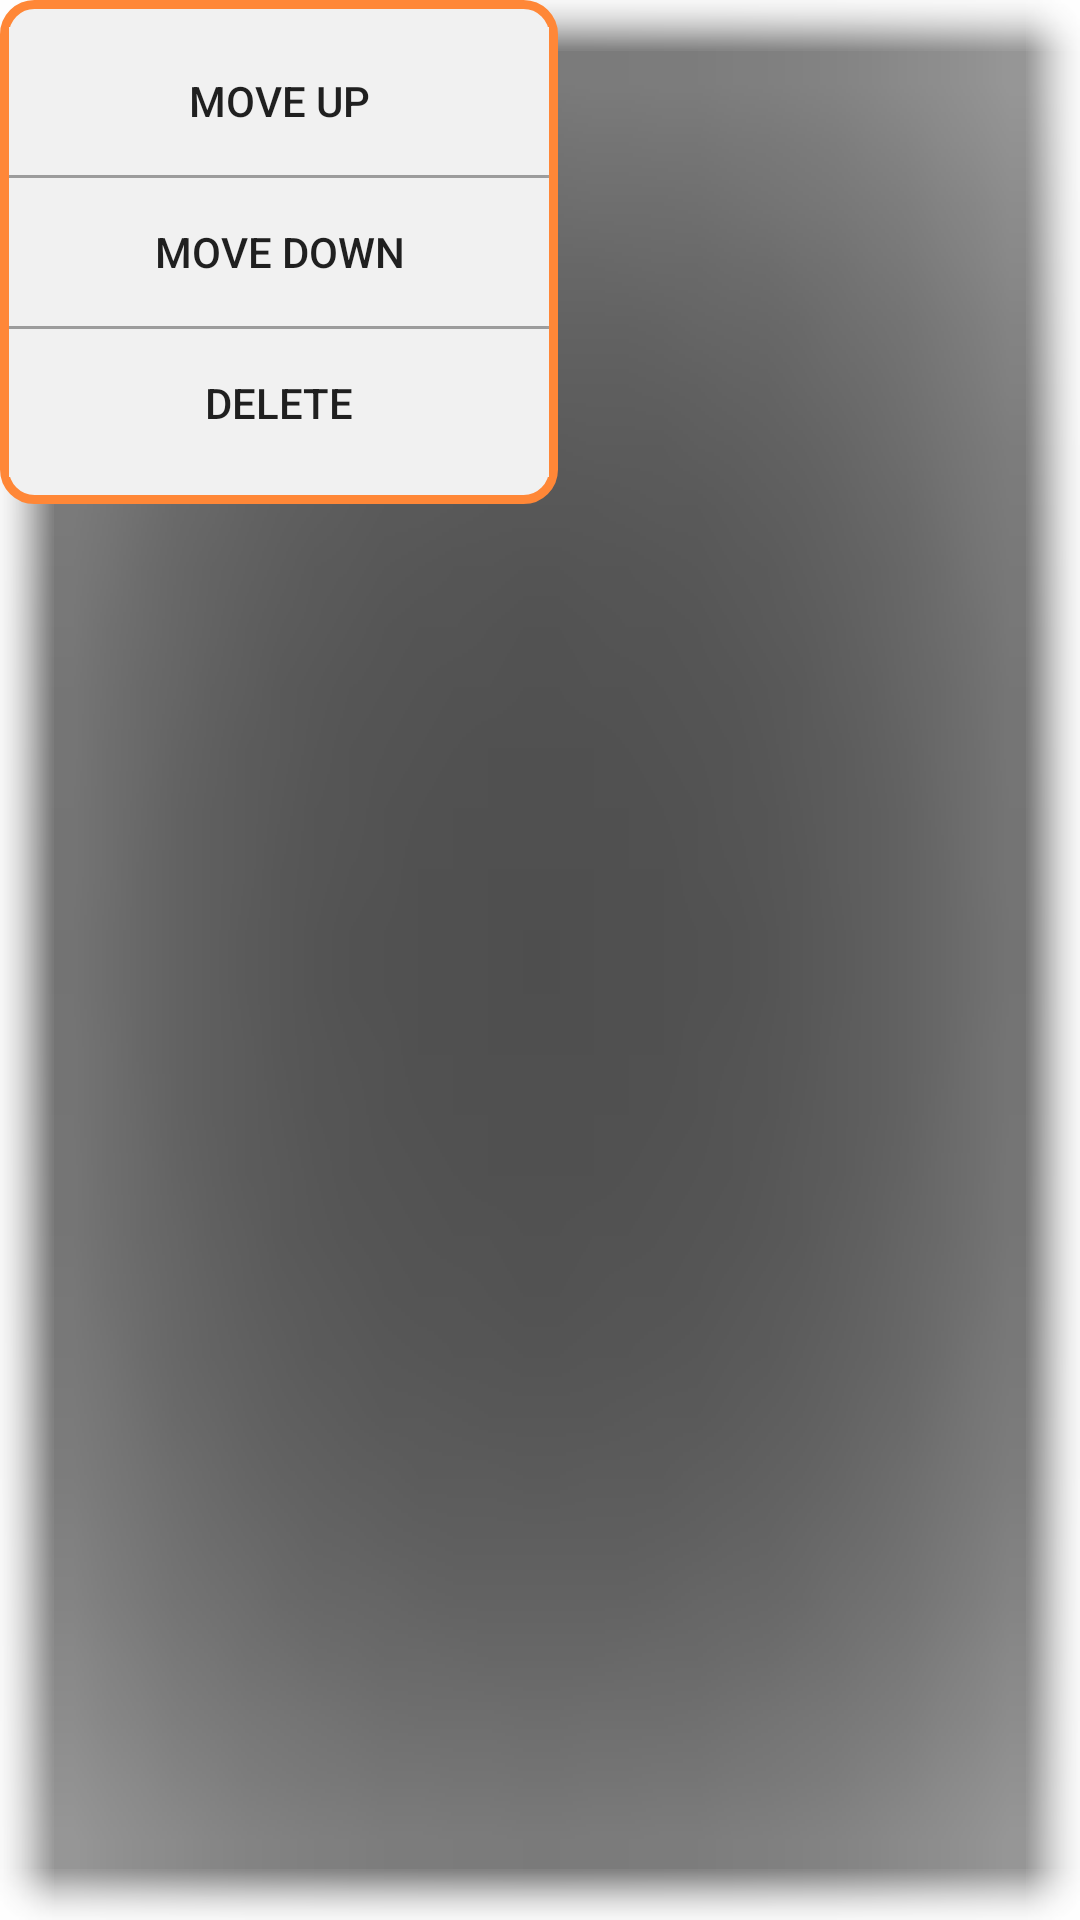

Layout XML and referenced resources for this Android screen:
<!-- AndroidManifest.xml: fallback theme Theme.MaterialComponents.DayNight.NoActionBar -->
<!-- res/layout/group_popup.xml -->
<?xml version="1.0" encoding="utf-8"?>
<LinearLayout
     xmlns:android="http://schemas.android.com/apk/res/android"
     android:layout_width="wrap_content"
     android:layout_height="wrap_content"
     android:background="@drawable/shadow" >
	      
	<RelativeLayout
	      android:layout_width="wrap_content"
	      android:layout_height="wrap_content"
	      android:background="@drawable/options_bkgr"
	      android:paddingLeft="@dimen/opt_menu_border_x"
	      android:paddingRight="@dimen/opt_menu_border_x"
	      android:paddingBottom="@dimen/opt_menu_border_y"
	      android:paddingTop="@dimen/opt_menu_border_y"
	      android:orientation="vertical" >
	      
	     <LinearLayout
	          android:layout_width="@dimen/group_popup_width"
	          android:layout_height="@dimen/group_popup_height"
	          android:background="@color/dlg_bkgr"
	          android:orientation="vertical" >
	      	    
	         
		      <Button
		          android:id="@+id/btnMoveUp"
		          android:layout_width="match_parent"
		          android:layout_height="match_parent"
		       	  android:layout_weight="1"
		          android:background="@color/light_bkgr"
		          android:text="@string/btn_move_up" />
	      	
	      	<View
	      	    android:layout_width="match_parent"
	      	    android:layout_height="@dimen/group_popup_line_size"
	      	    android:background="@color/tab_div" />
		
	      	
	         
		      <Button
		          android:id="@+id/btnMoveDown"
		          android:layout_width="match_parent"
		          android:layout_height="match_parent"
		       	  android:layout_weight="1"
		          android:background="@color/light_bkgr"
		          android:text="@string/btn_move_down" />
	      	
	      	<View
	      	    android:layout_width="match_parent"
	      	    android:layout_height="@dimen/group_popup_line_size"
	      	    android:background="@color/tab_div" />
		
	      	
	         
		      <Button
		          android:id="@+id/btnDelete"
		          android:layout_width="match_parent"
		          android:layout_height="match_parent"
		       	  android:layout_weight="1"
		          android:background="@color/light_bkgr"
		          android:text="@string/btn_delete" />
	      	
	      	
	      	
	      	
	         
		     
	          
	    </LinearLayout>
	
	</RelativeLayout>
	
</LinearLayout>
<!-- resources referenced by this layout -->
<resources>
  <color name="dlg_bkgr">#FFF1F1F1</color>
  <color name="light_bkgr">#FFF1F1F1</color>
  <color name="tab_div">#FFB1B1B1</color>
  <dimen name="group_popup_height">150dp</dimen>
  <dimen name="group_popup_line_size">1dp</dimen>
  <dimen name="group_popup_width">180dp</dimen>
  <dimen name="opt_menu_border_x">3dp</dimen>
  <dimen name="opt_menu_border_y">9dp</dimen>
  <!-- drawable options_bkgr (drawable) -->
  <?xml version="1.0" encoding="utf-8"?>
   <shape xmlns:android="http://schemas.android.com/apk/res/android">
          <solid 
              android:color="@color/dlg_bkgr"/>
          <corners
              android:radius="10dp" />
          <stroke
          	android:width="3dp"
          	android:color="@color/popup_border" />
   </shape>
  <string name="btn_delete">Delete</string>
  <string name="btn_disable">Disable</string>
  <string name="btn_move_down">Move down</string>
  <string name="btn_move_up">Move up</string>
  <color name="popup_border">#FFFF8737</color>
</resources>
